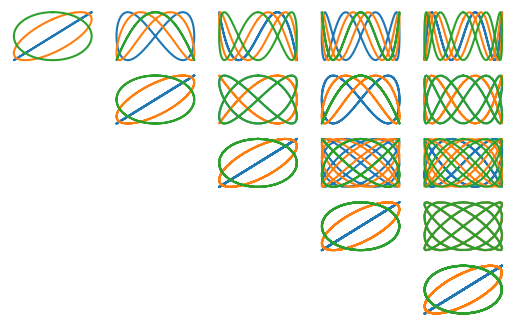

Reproduce this figure in Python.
# -*- coding: utf-8 -*-
"""
Created on Sun Aug 21 18:26:06 2022

@author: JUAN S SAAVEDRA
"""

from numpy import sin,pi,linspace
from pylab import plot,show,subplot,axis
import matplotlib.pyplot as plt
import numpy as np


phi = [0 , np.pi/4 , np.pi/2]
theta = linspace(0, 2*np.pi, 100)

for j in range (0,3):
    for i in range(1,6):
        for k in range(1,6):
            if  k >= i :
                
                y = sin(k*theta + phi[j])
                x = sin(i*theta)
                fig = subplot(6,5,i*5 + k)
                k+=1
                plt.axis("off")
                plot(x,y)
                
    plt.show()
             
                